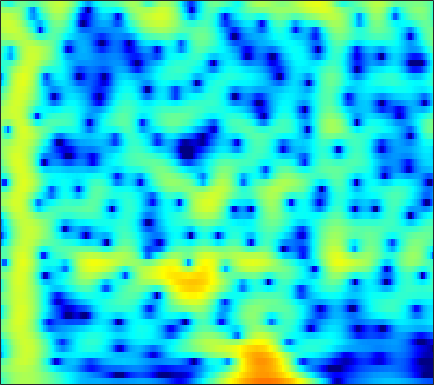

Source data for this figure (header and first rows):
-4.1954, -3.1274, -1.9027, -0.87886, -0.23048, 0.49579, 1.0766, 1.4253, 1.7822, 2.0238, 2.1578, 2.1922, 2.1596, 2.0396, 1.8983, 1.6501, 1.3392, 1.0712, 0.67574, 0.24504, -0.21387, -0.57235, -1.0695, -1.5824
-2.642, -2.002, -1.195, -0.4594, 0.03848, 0.6243, 1.115, 1.421, 1.743, 1.97, 2.102, 2.141, 2.115, 2.007, 1.873, 1.631, 1.321, 1.048, 0.636, 0.1742, -0.3315, -0.734, -1.296, -1.885
-0.7304, -0.2789, 0.3063, 0.8592, 1.244, 1.707, 2.099, 2.341, 2.584, 2.731, 2.775, 2.736, 2.586, 2.32, 2.041, 1.564, 0.9626, 0.4314, -0.3838, -1.317, -2.356, -3.193, -4.357, -5.525
-2.967, -2.194, -1.137, -0.1121, 0.6045, 1.464, 2.197, 2.654, 3.133, 3.457, 3.62, 3.636, 3.511, 3.216, 2.877, 2.261, 1.445, 0.6904, -0.5256, -2.018, -3.856, -5.522, -8.268, -11.92
-11.31, -8.436, -5.515, -3.234, -1.821, -0.2505, 1.018, 1.795, 2.617, 3.211, 3.59, 3.738, 3.76, 3.589, 3.336, 2.84, 2.169, 1.555, 0.5992, -0.5046, -1.724, -2.69, -3.987, -5.211
-8.586, -7.105, -5.109, -3.223, -1.937, -0.4236, 0.8494, 1.647, 2.51, 3.153, 3.583, 3.767, 3.835, 3.708, 3.485, 3.025, 2.387, 1.798, 0.8807, -0.1854, -1.393, -2.388, -3.834, -5.418
-7.875, -6.001, -3.868, -2.059, -0.8826, 0.4646, 1.57, 2.249, 2.96, 3.459, 3.755, 3.844, 3.794, 3.557, 3.257, 2.702, 1.974, 1.323, 0.3223, -0.8275, -2.122, -3.196, -4.784, -6.594
-3.26, -2.271, -0.9997, 0.1568, 0.9295, 1.827, 2.563, 3.006, 3.44, 3.682, 3.726, 3.626, 3.321, 2.826, 2.333, 1.526, 0.5483, -0.2891, -1.518, -2.839, -4.188, -5.183, -6.437, -7.565
-0.6514, 0.02193, 0.9025, 1.729, 2.291, 2.941, 3.454, 3.737, 3.963, 3.998, 3.828, 3.558, 2.994, 2.184, 1.406, 0.1387, -1.415, -2.781, -4.882, -7.292, -9.902, -11.77, -13.56, -14.06
-1.299, -0.4787, 0.599, 1.608, 2.298, 3.093, 3.71, 4.038, 4.283, 4.307, 4.103, 3.794, 3.154, 2.231, 1.34, -0.1273, -1.938, -3.555, -6.141, -9.353, -13.33, -16.61, -19.33, -18.34
-6.114, -4.095, -1.774, 0.1052, 1.258, 2.493, 3.415, 3.914, 4.336, 4.495, 4.394, 4.157, 3.624, 2.847, 2.098, 0.8843, -0.549, -1.754, -3.497, -5.352, -7.217, -8.552, -10.16, -11.58
-6.59, -4.517, -2.155, -0.2287, 0.9566, 2.212, 3.144, 3.658, 4.122, 4.335, 4.294, 4.101, 3.649, 2.993, 2.362, 1.334, 0.1049, -0.9276, -2.422, -4.046, -5.798, -7.181, -9.059, -10.93
-1.924, -1.186, -0.1397, 0.8882, 1.603, 2.446, 3.124, 3.512, 3.854, 3.99, 3.923, 3.736, 3.301, 2.659, 2.053, 1.075, -0.1038, -1.121, -2.654, -4.39, -6.366, -8.036, -10.58, -13.53
-1.384, -0.7415, 0.2023, 1.133, 1.774, 2.527, 3.147, 3.496, 3.789, 3.875, 3.776, 3.577, 3.129, 2.469, 1.855, 0.8881, -0.2506, -1.227, -2.682, -4.284, -6.05, -7.519, -9.715, -12.17
-4.538, -2.893, -1.003, 0.542, 1.495, 2.511, 3.261, 3.659, 3.987, 4.084, 3.945, 3.692, 3.171, 2.433, 1.74, 0.6537, -0.5723, -1.568, -2.958, -4.357, -5.667, -6.562, -7.605, -8.479
-4.714, -2.805, -0.7734, 0.8002, 1.762, 2.801, 3.555, 3.951, 4.266, 4.341, 4.142, 3.812, 3.145, 2.216, 1.317, -0.153, -1.918, -3.405, -5.575, -7.754, -9.429, -10.01, -9.905, -9.308
-0.6937, -0.3048, 0.4236, 1.288, 1.94, 2.76, 3.47, 3.892, 4.251, 4.346, 4.182, 3.868, 3.147, 2.101, 1.088, -0.6309, -2.868, -4.957, -8.544, -13.88, -22.91, -21.38, -14.95, -11.56
-2.066, -2.512, -2.265, -1.101, 0.04437, 1.522, 2.791, 3.554, 4.261, 4.597, 4.619, 4.425, 3.841, 2.928, 2.063, 0.663, -1.012, -2.368, -4.162, -5.844, -7.074, -7.523, -7.716, -7.69
-8.208, -14.94, -14.7, -6.229, -2.853, 0.1977, 2.272, 3.358, 4.352, 4.92, 5.051, 4.893, 4.403, 3.537, 2.652, 1.234, -0.4325, -1.798, -3.557, -4.94, -5.766, -5.99, -5.854, -5.625
-2.067, -2.324, -2.074, -1.095, -0.1378, 1.197, 2.437, 3.196, 3.94, 4.401, 4.497, 4.322, 3.803, 2.87, 1.861, 0.08224, -2.341, -4.808, -9.475, -17.66, -18.08, -12.49, -8.511, -6.209
-3.157, -2.822, -2.073, -1.125, -0.3034, 0.8037, 1.8, 2.458, 3.172, 3.608, 3.8, 3.76, 3.399, 2.753, 2.053, 0.7978, -0.7489, -2.095, -3.981, -5.423, -5.955, -5.69, -4.888, -4.112
-10.98, -9.271, -6.681, -4.37, -2.855, -1.089, 0.3431, 1.234, 2.203, 2.873, 3.296, 3.461, 3.433, 3.196, 2.89, 2.302, 1.598, 1.03, 0.2477, -0.4422, -1.036, -1.406, -1.779, -2.139
-17.48, -13.75, -9.677, -6.471, -4.492, -2.358, -0.6174, 0.46, 1.58, 2.448, 3.039, 3.313, 3.524, 3.51, 3.388, 3.108, 2.681, 2.306, 1.736, 1.077, 0.3791, -0.202, -1.059, -1.996
-11.47, -9.953, -7.68, -5.455, -3.891, -2.015, -0.4294, 0.5709, 1.657, 2.473, 3.048, 3.325, 3.521, 3.538, 3.44, 3.199, 2.834, 2.482, 1.939, 1.29, 0.5322, -0.1164, -1.149, -2.386
-11.93, -9.251, -6.408, -4.005, -2.517, -0.8302, 0.5544, 1.37, 2.254, 2.853, 3.212, 3.352, 3.324, 3.153, 2.932, 2.532, 2.084, 1.703, 1.177, 0.6342, 0.01522, -0.4775, -1.253, -2.19
-7.266, -5.386, -3.175, -1.336, -0.1555, 1.135, 2.14, 2.701, 3.205, 3.442, 3.402, 3.213, 2.739, 2.056, 1.451, 0.566, -0.2631, -0.7729, -1.275, -1.549, -1.708, -1.801, -1.934, -2.184
-1.365, -0.5511, 0.5633, 1.595, 2.277, 3.062, 3.612, 3.9, 4.023, 3.863, 3.382, 2.756, 1.633, 0.004233, -1.531, -4.013, -6.787, -8.297, -8.436, -7.15, -5.707, -4.908, -4.126, -3.574
0.9583, 1.429, 2.069, 2.725, 3.179, 3.691, 4.068, 4.212, 4.211, 3.909, 3.276, 2.536, 1.129, -0.825, -2.787, -6.191, -10.84, -14.11, -13.59, -10.68, -8.843, -7.965, -7.266, -6.712
0.3317, 0.6209, 1.142, 1.794, 2.355, 3.053, 3.677, 3.99, 4.23, 4.177, 3.828, 3.359, 2.395, 1.158, 0.004153, -1.629, -3.367, -4.536, -5.959, -7.226, -8.754, -10.1, -12.21, -13.82
-4.004, -4.282, -3.711, -2.173, -0.7553, 1.047, 2.51, 3.368, 4.151, 4.574, 4.629, 4.473, 3.994, 3.24, 2.52, 1.379, 0.06856, -1.029, -2.631, -4.528, -6.827, -8.996, -12.49, -15.66
-11.4, -17.64, -17.66, -8.242, -4.463, -1.063, 1.241, 2.494, 3.671, 4.365, 4.662, 4.645, 4.383, 3.825, 3.27, 2.317, 1.229, 0.296, -1.011, -2.417, -3.762, -4.785, -5.856, -6.665
-5.868, -5.43, -4.383, -2.757, -1.375, 0.4072, 1.907, 2.802, 3.671, 4.187, 4.373, 4.294, 3.924, 3.291, 2.655, 1.634, 0.4531, -0.4943, -1.776, -2.974, -4.045, -4.707, -5.425, -5.896
-3.114, -1.994, -0.695, 0.5651, 1.416, 2.462, 3.317, 3.832, 4.263, 4.444, 4.331, 4.055, 3.405, 2.452, 1.532, 0.05142, -1.721, -3.18, -5.206, -6.997, -8.267, -8.669, -8.857, -8.68
-1.366, -0.2689, 1.017, 2.094, 2.789, 3.544, 4.111, 4.397, 4.583, 4.519, 4.171, 3.731, 2.852, 1.618, 0.413, -1.594, -4.241, -6.743, -11.33, -18.59, -25.02, -19.04, -14.84, -12.98
-0.1515, 0.6805, 1.69, 2.527, 3.075, 3.649, 4.068, 4.246, 4.34, 4.198, 3.819, 3.362, 2.5, 1.336, 0.2177, -1.579, -3.805, -5.708, -8.54, -11.22, -12.98, -13.43, -13.42, -13.56
0.396, 0.9574, 1.616, 2.234, 2.639, 3.134, 3.52, 3.74, 3.879, 3.844, 3.614, 3.275, 2.637, 1.744, 0.9389, -0.3599, -1.834, -3.047, -4.742, -6.444, -8.119, -9.283, -10.94, -12.58
0.2404, 0.3834, 0.6137, 0.9742, 1.341, 1.947, 2.577, 3.02, 3.46, 3.718, 3.743, 3.611, 3.233, 2.626, 2.054, 1.112, 0.02428, -0.9084, -2.24, -3.72, -5.374, -6.734, -8.864, -11.39
-0.967, -1.911, -3.097, -3.448, -2.672, -0.9045, 0.9266, 2.029, 3.17, 3.866, 4.181, 4.22, 3.998, 3.556, 3.07, 2.322, 1.44, 0.7233, -0.3007, -1.44, -2.668, -3.748, -5.332, -7.191
-1.38, -3.554, -8.469, -14.36, -8.859, -3.094, 0.2354, 1.874, 3.298, 4.069, 4.347, 4.261, 3.851, 3.166, 2.524, 1.617, 0.7401, 0.1901, -0.4425, -0.9526, -1.444, -1.859, -2.449, -3.157
1.339, 0.9168, 0.4383, 0.3898, 0.7747, 1.636, 2.578, 3.194, 3.69, 3.814, 3.511, 2.957, 1.843, 0.2214, -1.273, -3.509, -5.399, -5.922, -5.447, -4.402, -3.547, -3.071, -2.693, -2.569
2.272, 2.49, 2.745, 3.036, 3.27, 3.562, 3.79, 3.862, 3.755, 3.368, 2.598, 1.725, 0.1016, -2.251, -4.66, -9.332, -17.23, -18.37, -11.69, -8.183, -6.285, -5.377, -4.669, -4.238
1.435, 1.978, 2.641, 3.191, 3.513, 3.841, 4.011, 4, 3.821, 3.374, 2.641, 1.927, 0.6582, -0.8978, -2.181, -3.965, -5.443, -6.144, -6.563, -6.635, -6.617, -6.715, -6.864, -7.009
-0.3024, 0.6205, 1.686, 2.548, 3.076, 3.615, 3.949, 4.07, 4.037, 3.777, 3.296, 2.788, 1.929, 0.895, 0.03679, -1.189, -2.429, -3.361, -4.613, -5.91, -7.34, -8.568, -10.38, -12.35
-2.174, -0.9826, 0.3697, 1.546, 2.301, 3.112, 3.709, 4.016, 4.203, 4.17, 3.907, 3.534, 2.874, 2.011, 1.213, 0.02661, -1.324, -2.457, -4.086, -5.893, -8.017, -9.843, -12.92, -17.5
-4.227, -3.028, -1.381, 0.1761, 1.216, 2.407, 3.342, 3.853, 4.306, 4.481, 4.376, 4.128, 3.554, 2.709, 1.905, 0.6067, -0.9469, -2.26, -4.145, -6.132, -8.065, -9.365, -10.9, -12.03
-9.535, -7.173, -4.102, -1.565, 0.01326, 1.718, 3.009, 3.747, 4.444, 4.81, 4.863, 4.72, 4.228, 3.397, 2.566, 1.104, -0.7882, -2.495, -5.252, -8.514, -11.73, -13.11, -12.83, -11.47
-12.6, -9.005, -5.21, -2.388, -0.7302, 1.052, 2.441, 3.264, 4.084, 4.615, 4.855, 4.819, 4.506, 3.859, 3.126, 1.79, -0.0129, -1.736, -4.704, -8.74, -14.03, -16.44, -13.48, -10.4
-5.621, -4.893, -3.651, -2.346, -1.381, -0.135, 1.026, 1.798, 2.701, 3.413, 3.886, 4.056, 4.056, 3.772, 3.352, 2.537, 1.443, 0.4492, -1.047, -2.59, -3.911, -4.607, -5.094, -5.2
-4.306, -4.275, -4.197, -3.993, -3.639, -2.826, -1.661, -0.6794, 0.624, 1.769, 2.654, 3.139, 3.534, 3.65, 3.562, 3.244, 2.723, 2.221, 1.451, 0.6284, -0.1836, -0.7653, -1.512, -2.21
-4.487, -5.228, -6.872, -9.269, -11.07, -10.57, -6.941, -4.285, -1.568, 0.4165, 1.85, 2.646, 3.341, 3.712, 3.826, 3.777, 3.533, 3.244, 2.762, 2.186, 1.517, 0.9464, 0.1403, -0.7656
-3.429, -4.171, -5.748, -8.046, -9.723, -9.31, -6.075, -3.715, -1.191, 0.6453, 1.948, 2.62, 3.224, 3.538, 3.613, 3.542, 3.322, 3.089, 2.699, 2.228, 1.671, 1.194, 0.4562, -0.4594
-1.131, -1.099, -1.16, -1.238, -1.186, -0.8477, -0.2018, 0.4207, 1.242, 1.937, 2.404, 2.599, 2.682, 2.557, 2.334, 1.931, 1.467, 1.126, 0.7026, 0.3539, 0.06693, -0.1279, -0.4985, -1.033
0.8857, 1.329, 1.741, 2.031, 2.201, 2.403, 2.575, 2.668, 2.71, 2.623, 2.374, 2.08, 1.471, 0.6317, -0.1359, -1.316, -2.58, -3.462, -4.202, -4.209, -3.63, -3.087, -2.455, -2.077
2.314, 2.769, 3.196, 3.467, 3.579, 3.609, 3.502, 3.306, 2.912, 2.331, 1.565, 0.8437, -0.356, -1.859, -3.227, -5.519, -8.762, -12.48, -20.06, -15.18, -9.4, -6.769, -4.38, -2.888
2.982, 3.268, 3.552, 3.691, 3.697, 3.559, 3.241, 2.878, 2.206, 1.294, 0.1152, -0.9797, -2.584, -4.316, -5.607, -7.332, -8.978, -10.02, -10.6, -9.486, -7.21, -5.464, -3.534, -2.104
2.72, 2.88, 3.014, 3.034, 2.971, 2.775, 2.414, 2.027, 1.264, 0.1703, -1.372, -2.879, -5.429, -8.568, -10.88, -12.04, -10.42, -8.768, -6.79, -5.025, -3.429, -2.351, -1.065, -0.02729
0.854, 0.9272, 0.8922, 0.8123, 0.7612, 0.7309, 0.6929, 0.584, 0.2281, -0.4784, -1.671, -2.934, -5.356, -8.809, -11.88, -12.94, -9.394, -6.935, -4.385, -2.499, -0.994, -0.05024, 0.9793, 1.793
-2.66, -2.923, -3.686, -4.545, -4.813, -4.274, -3.063, -2.177, -1.268, -0.8316, -0.8361, -1.091, -1.682, -2.36, -2.753, -2.901, -2.553, -2.056, -1.257, -0.4227, 0.3851, 0.9648, 1.646, 2.227
